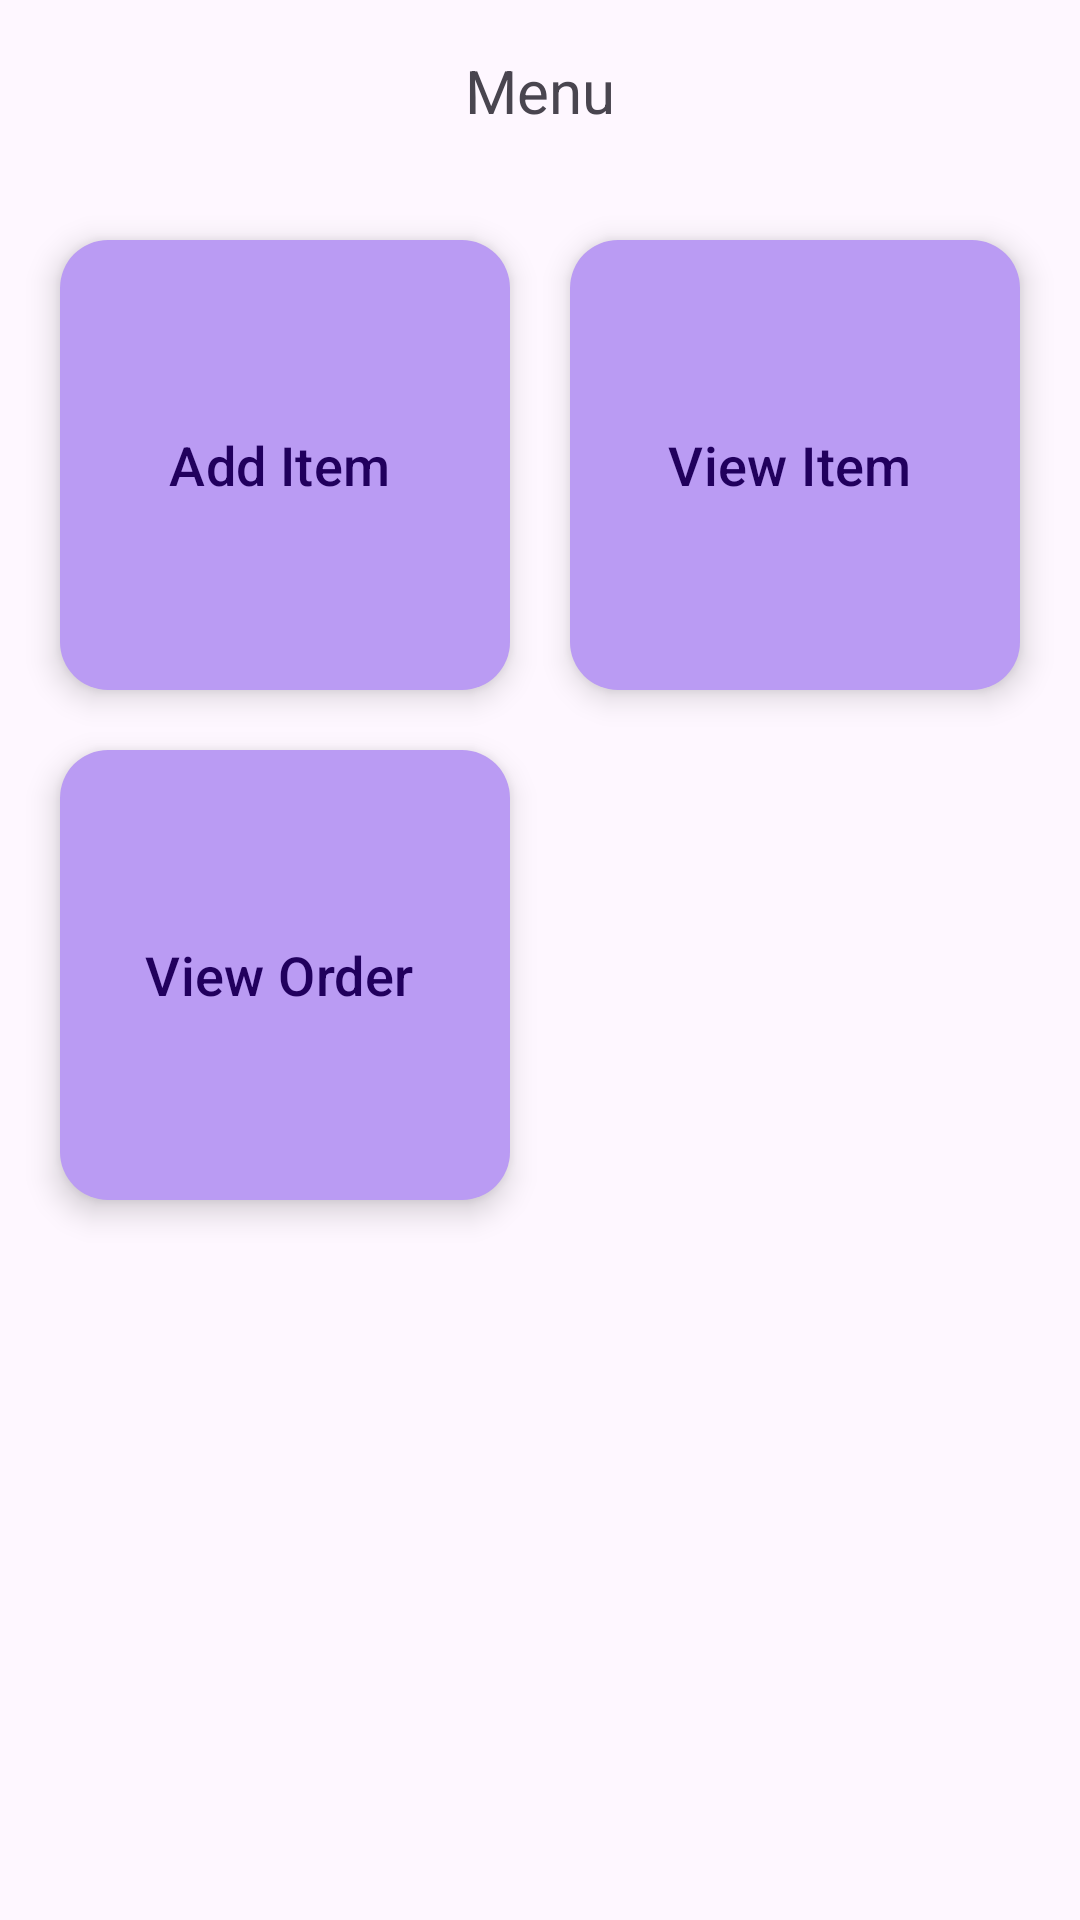

This screen was rendered from an Android layout file. Write that file and the resources it references.
<!-- AndroidManifest.xml: application theme Theme.FMA -->
<!-- res/layout/fragment_canteen_menu.xml -->
<?xml version="1.0" encoding="utf-8"?>
<androidx.constraintlayout.widget.ConstraintLayout xmlns:android="http://schemas.android.com/apk/res/android"
    android:layout_width="match_parent"
    android:layout_height="match_parent"
    xmlns:app="http://schemas.android.com/apk/res-auto">

    <com.google.android.material.floatingactionbutton.ExtendedFloatingActionButton
        android:id="@+id/addItemBtn"
        android:layout_width="150dp"
        android:layout_height="150dp"
        android:layout_marginTop="20dp"
        android:text="@string/add_item_btn_title"
        android:textSize="18sp"
        app:layout_constraintBottom_toTopOf="@+id/viewNewOrderBtn"
        app:layout_constraintEnd_toStartOf="@+id/viewItemBtn"
        app:layout_constraintHorizontal_bias="0.5"
        app:layout_constraintStart_toStartOf="parent"
        app:layout_constraintTop_toBottomOf="@+id/constraintLayout8"
        app:layout_constraintVertical_chainStyle="packed" />

    <com.google.android.material.floatingactionbutton.ExtendedFloatingActionButton
        android:id="@+id/viewItemBtn"
        android:layout_width="150dp"
        android:layout_height="150dp"
        android:layout_marginTop="20dp"
        android:text="@string/view_item_btn_title"
        android:textSize="18sp"
        app:layout_constraintEnd_toEndOf="parent"
        app:layout_constraintHorizontal_bias="0.5"
        app:layout_constraintStart_toEndOf="@+id/addItemBtn"
        app:layout_constraintTop_toBottomOf="@+id/constraintLayout8"
        app:layout_constraintVertical_chainStyle="packed" />

    <com.google.android.material.floatingactionbutton.ExtendedFloatingActionButton
        android:id="@+id/viewNewOrderBtn"
        android:layout_width="150dp"
        android:layout_height="150dp"
        android:layout_marginTop="20dp"
        android:text="@string/view_new_order_btn_title"
        android:textSize="18sp"
        app:layout_constraintEnd_toEndOf="@+id/addItemBtn"
        app:layout_constraintStart_toStartOf="@+id/addItemBtn"
        app:layout_constraintTop_toBottomOf="@+id/addItemBtn" />

    <androidx.constraintlayout.widget.ConstraintLayout
        android:id="@+id/constraintLayout8"
        android:layout_width="0dp"
        android:layout_height="60dp"
        app:layout_constraintEnd_toEndOf="parent"
        app:layout_constraintStart_toStartOf="parent"
        app:layout_constraintTop_toTopOf="parent">

        <TextView
            android:id="@+id/textView5"
            android:layout_width="wrap_content"
            android:layout_height="wrap_content"
            android:text="Menu"
            android:textSize="20sp"
            app:layout_constraintBottom_toBottomOf="parent"
            app:layout_constraintEnd_toEndOf="parent"
            app:layout_constraintHorizontal_bias="0.5"
            app:layout_constraintStart_toStartOf="parent"
            app:layout_constraintTop_toTopOf="parent"
            app:layout_constraintVertical_bias="0.5" />
    </androidx.constraintlayout.widget.ConstraintLayout>

</androidx.constraintlayout.widget.ConstraintLayout>
<!-- resources referenced by this layout -->
<resources>
  <string name="add_item_btn_title">Add Item</string>
  <string name="view_item_btn_title">View Item</string>
  <string name="view_new_order_btn_title">View Order</string>
  <style name="Theme.FMA" parent="Base.Theme.FMA" />
  <style name="Base.Theme.FMA" parent="Theme.Material3.DayNight.NoActionBar">
          
  
           <item name="colorPrimaryContainer">@color/light_purple</item>
      </style>
  <color name="light_purple">#BA9BF3</color>
</resources>
